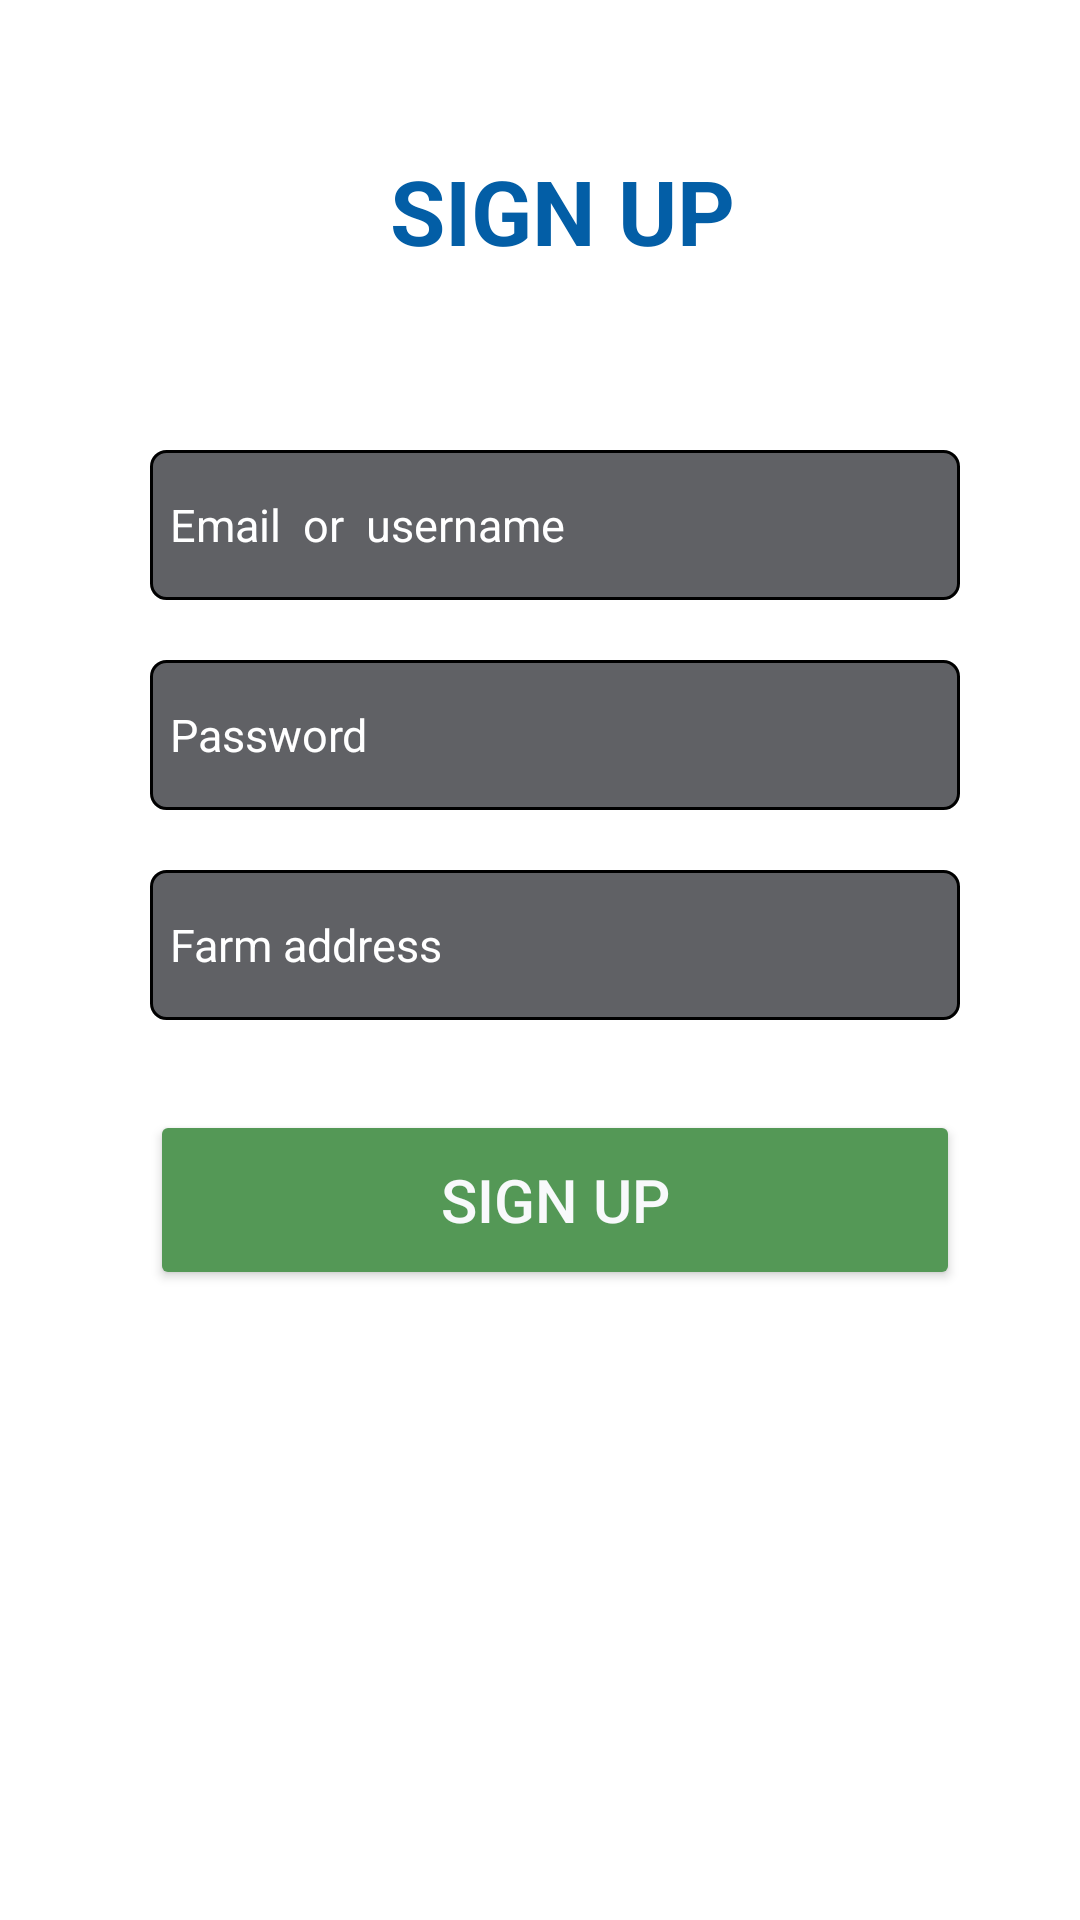

Reconstruct the res/layout file that produces this screen, plus the resources it refers to.
<!-- AndroidManifest.xml: application theme Theme.AgriEd -->
<!-- res/layout/signup.xml -->
<?xml version="1.0" encoding="utf-8"?>
<RelativeLayout xmlns:android="http://schemas.android.com/apk/res/android"
    android:layout_width="match_parent"
    android:layout_height="match_parent"
    xmlns:app="http://schemas.android.com/apk/res-auto">
    

    <TextView
        android:id="@+id/sign"
        android:layout_width="wrap_content"
        android:layout_height="wrap_content"
        android:text="SIGN UP"
        android:layout_marginTop="50dp"
        android:layout_marginLeft="130dp"
        android:textSize="30sp"
        android:textColor="#035EA6"
        android:textStyle="bold"
        />

    <EditText
        android:id="@+id/uname"
        android:background="@drawable/rectangle"
        android:layout_width="270dp"
        android:layout_height="50dp"
        android:inputType="textEmailAddress"
        android:hint="Email  or  username"
        android:textSize="15sp"
        android:paddingLeft="20px"
        android:textColorHint="@color/white"
        android:layout_marginTop="150dp"
        android:layout_marginLeft="50dp"
/>
    <EditText
        android:id="@+id/psd"
        android:background="@drawable/rectangle"
        android:layout_width="270dp"
        android:layout_height="50dp"
        android:textSize="15sp"
        android:paddingLeft="20px"
        android:textColorHint="@color/white"
        android:layout_marginTop="20dp"
        android:layout_marginLeft="50dp"
        android:hint="Password"
        android:inputType="textPassword"
        android:layout_below="@+id/uname"/>

    <EditText
        android:id="@+id/address"
        android:background="@drawable/rectangle"
        android:layout_width="270dp"
        android:layout_height="50dp"
        android:textSize="15sp"
        android:paddingLeft="20px"
        android:textColorHint="@color/white"
        android:layout_marginTop="20dp"
        android:layout_marginLeft="50dp"
        android:hint="Farm address"
        android:maxHeight="65dp"
        android:scrollbars="vertical"
        android:layout_below="@+id/psd"/>

    <Button
        android:id="@+id/submit"
        android:backgroundTint="#035EA6"
        android:gravity="center"
        android:textColor="#F8F9FB"
        android:textSize="20sp"
        android:layout_width="270dp"
        android:layout_height="60dp"
        android:layout_below="@id/address"
        android:layout_marginLeft="50dp"
        android:layout_marginTop="30dp"
        app:backgroundTint="#549856"
        android:text="Sign Up"/>

</RelativeLayout>
<!-- resources referenced by this layout -->
<resources>
  <color name="white">#FFFFFFFF</color>
  <!-- drawable rectangle (drawable) -->
  <?xml version="1.0" encoding="utf-8"?>
  <shape xmlns:android="http://schemas.android.com/apk/res/android"
      android:shape="rectangle">
      <stroke android:width="1dp" android:color="@color/black" />
      <padding android:left="2dp"
          android:top="2dp"
          android:right="2dp"
          android:bottom="2dp" />
      <corners android:radius="5dp" />
      <solid android:color="#606165" />
  
  
  
  
  
  
  
  </shape>
  <style name="Theme.AgriEd" parent="Theme.MaterialComponents.DayNight.DarkActionBar">
          
          <item name="colorPrimary">@color/purple_500</item>
          <item name="colorPrimaryVariant">@color/purple_700</item>
          <item name="colorOnPrimary">@color/white</item>
          
          <item name="colorSecondary">@color/teal_200</item>
          <item name="colorSecondaryVariant">@color/teal_700</item>
          <item name="colorOnSecondary">@color/black</item>
          
          <item name="android:statusBarColor" tools:targetApi="l">?attr/colorPrimaryVariant</item>
          
      </style>
  <color name="black">#FF000000</color>
  <color name="purple_500">#FF6200EE</color>
  <color name="purple_700">#FF3700B3</color>
  <color name="teal_200">#FF03DAC5</color>
  <color name="teal_700">#FF018786</color>
</resources>
